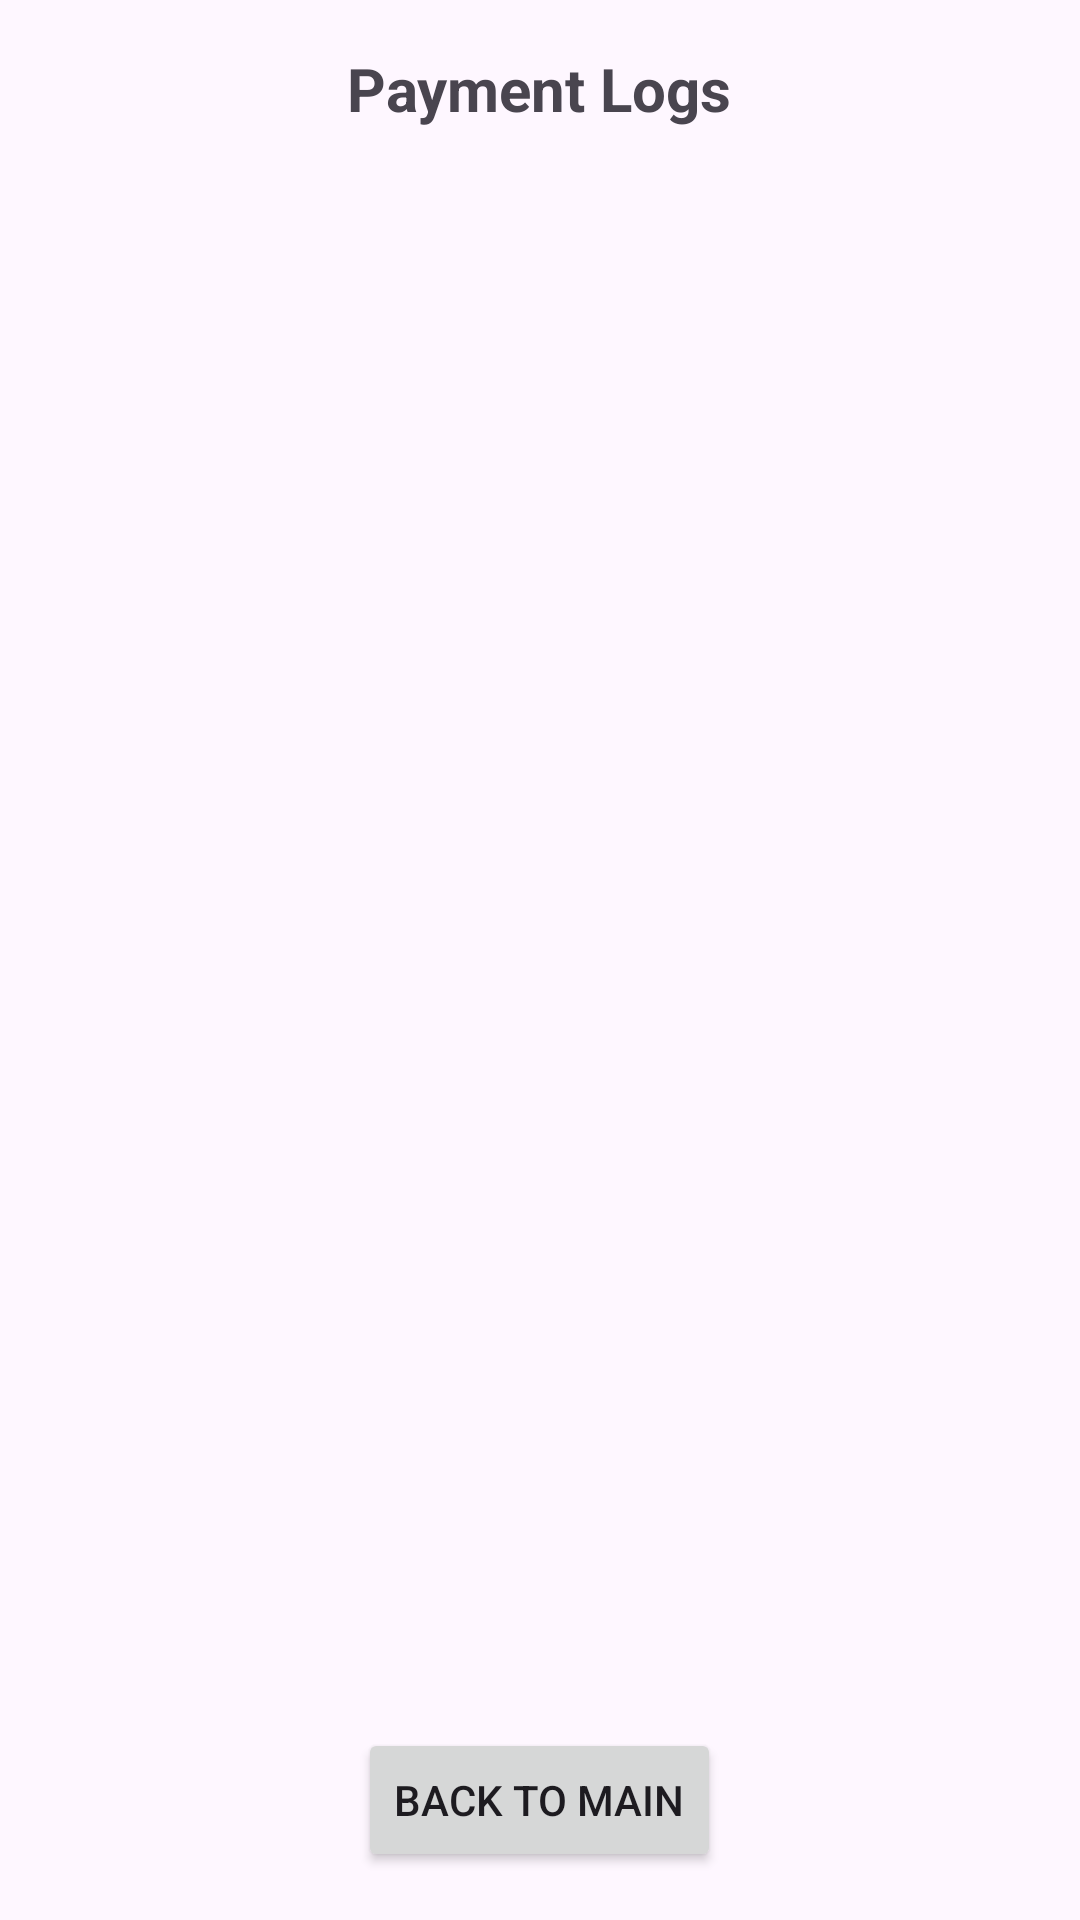

Produce the Android XML layout that renders to this screen, including the resource entries it uses.
<!-- AndroidManifest.xml: application theme Theme.A1_Cesar_GaviriaSepulveda -->
<!-- res/layout/activity_detail.xml -->
<?xml version="1.0" encoding="utf-8"?>
<LinearLayout xmlns:android="http://schemas.android.com/apk/res/android"
    android:orientation="vertical"
    android:gravity="center_horizontal"
    android:padding="16dp"
    android:layout_width="match_parent"
    android:layout_height="match_parent">

    
    <TextView
        android:id="@+id/tvTitle"
        android:layout_width="wrap_content"
        android:layout_height="wrap_content"
        android:text="Payment Logs"
        android:textSize="20sp"
        android:textStyle="bold"
        android:layout_marginBottom="20dp"/>

    
    <ListView
        android:id="@+id/listViewPayments"
        android:layout_width="match_parent"
        android:layout_height="0dp"
        android:layout_weight="1"
        android:dividerHeight="8dp"
        android:padding="8dp"/>

    <Button
        android:id="@+id/btnBack"
        android:layout_width="wrap_content"
        android:layout_height="wrap_content"
        android:text="Back to Main"
        android:layout_marginTop="16dp"/>

</LinearLayout>
<!-- resources referenced by this layout -->
<resources>
  <style name="Theme.A1_Cesar_GaviriaSepulveda" parent="Base.Theme.A1_Cesar_GaviriaSepulveda" />
  <style name="Base.Theme.A1_Cesar_GaviriaSepulveda" parent="Theme.Material3.DayNight.NoActionBar">
          
          
      </style>
</resources>
